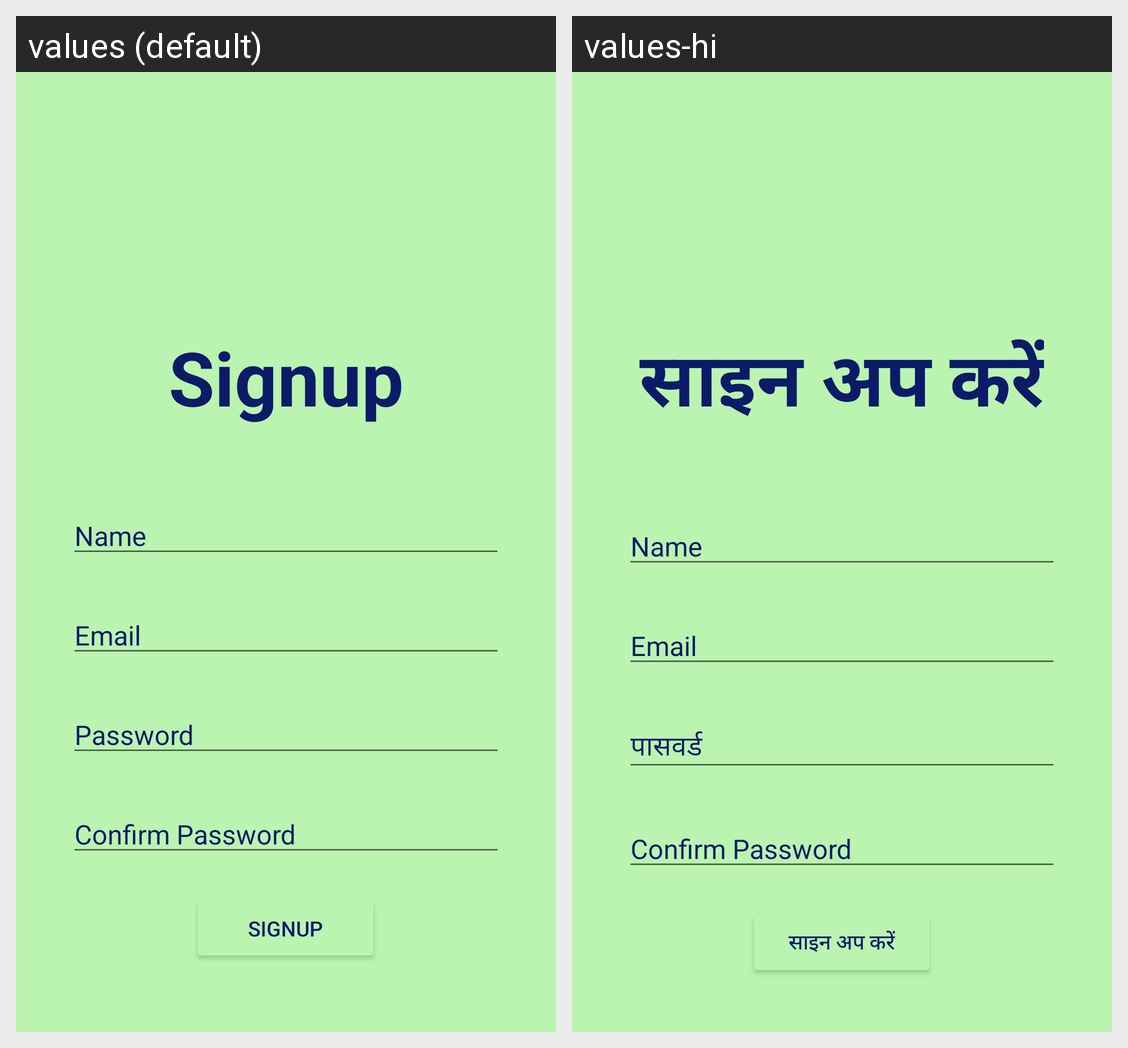

Locale-by-locale string values for the Android screen shown in this grid:
Android screen res/layout/signup.xml rendered under 2 locales, left to right: values (default), values-hi. Device: Nexus 5 (rendered at 1080×1920; each locale shown at half size, 540×960, under a caption strip naming it); theme Theme.RoleBasedLogin.
Strings drawn on this screen, with the default value and each locale's value (text and hints the layout hard-codes, and strings that could not be matched under every locale, appear in the picture but are not listed):

Signup
  values: Signup
  values-hi: साइन अप करें

Password
  values: Password
  values-hi: पासवर्ड
